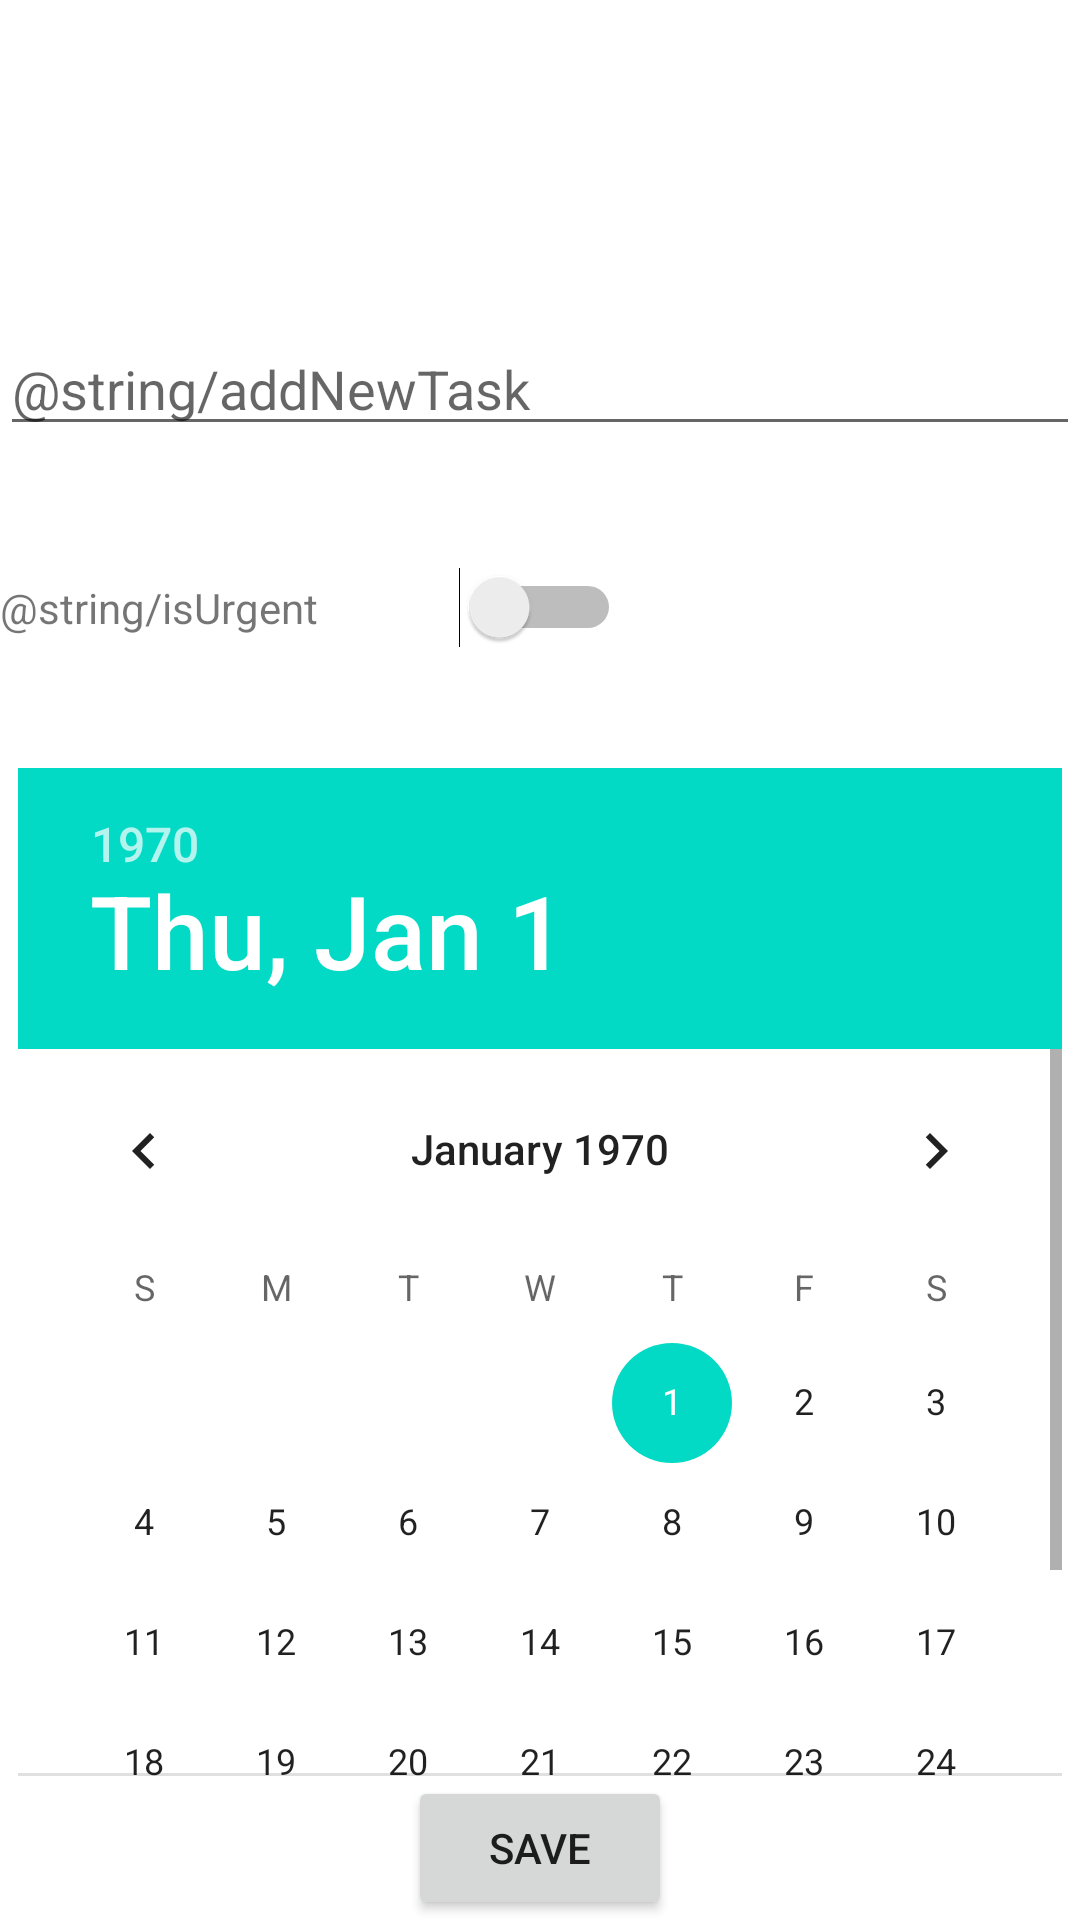

Produce the Android XML layout that renders to this screen, including the resource entries it uses.
<!-- AndroidManifest.xml: application theme Theme.MidtermProjectW23 -->
<!-- res/layout/activity_add_new_to_do.xml -->
<?xml version="1.0" encoding="utf-8"?>
<androidx.constraintlayout.widget.ConstraintLayout xmlns:android="http://schemas.android.com/apk/res/android"
    xmlns:app="http://schemas.android.com/apk/res-auto"
    xmlns:tools="http://schemas.android.com/tools"
    android:layout_width="match_parent"
    android:layout_height="match_parent"
    tools:context=".AddNewToDo">

    <EditText
        android:id="@+id/task_id"
        android:layout_width="match_parent"
        android:layout_height="wrap_content"
        android:hint="@string/addNewTask"
        app:layout_constraintBottom_toTopOf="@+id/guideline"
        app:layout_constraintEnd_toEndOf="parent"
        app:layout_constraintStart_toStartOf="parent"
        app:layout_constraintTop_toTopOf="parent"
        >

    </EditText>

    <androidx.constraintlayout.widget.Guideline
        android:id="@+id/guideline"
        android:layout_width="wrap_content"
        android:layout_height="wrap_content"
        android:orientation="horizontal"
        app:layout_constraintGuide_percent="0.40" />

    <TextView
        android:id="@+id/isargent_text"
        android:layout_width="0dp"
        android:layout_height="wrap_content"
        android:text="@string/isUrgent"
        app:layout_constraintBottom_toTopOf="@+id/guideline"
        app:layout_constraintEnd_toStartOf="@+id/isargent_switch"
        app:layout_constraintStart_toStartOf="parent"
        app:layout_constraintTop_toBottomOf="@+id/task_id" />

    <Switch
        android:id="@+id/isargent_switch"
        android:layout_width="wrap_content"
        android:layout_height="wrap_content"
        app:layout_constraintBottom_toTopOf="@+id/datapicker"
        app:layout_constraintEnd_toEndOf="parent"
        app:layout_constraintStart_toStartOf="parent"
        app:layout_constraintTop_toBottomOf="@+id/task_id"
        tools:ignore="UseSwitchCompatOrMaterialXml" />

    <DatePicker
        android:id="@+id/datapicker"
        android:layout_width="wrap_content"
        android:layout_height="0dp"

        app:guidelineUseRtl="false"
        app:layout_constraintBottom_toTopOf="@id/save_id"
        app:layout_constraintEnd_toEndOf="parent"
        app:layout_constraintStart_toStartOf="parent"
        app:layout_constraintTop_toTopOf="@+id/guideline">

    </DatePicker>

    <Button
        android:id="@+id/save_id"
        android:layout_width="wrap_content"
        android:layout_height="wrap_content"
        android:text="Save"
        android:onClick="save_task"
        app:layout_constraintBottom_toBottomOf="parent"
        app:layout_constraintEnd_toEndOf="parent"
        app:layout_constraintStart_toStartOf="parent"
        app:layout_constraintTop_toBottomOf="@+id/datapicker" />

</androidx.constraintlayout.widget.ConstraintLayout>
<!-- resources referenced by this layout -->
<resources>
  <string name="addNewTask">ادخل مهمة جديدة</string>
  <string name="isUrgent">هل هي مهمة عاجلة ؟</string>
  <style name="Theme.MidtermProjectW23" parent="Theme.MaterialComponents.DayNight.DarkActionBar">
          
          <item name="colorPrimary">@color/purple_500</item>
          <item name="colorPrimaryVariant">@color/purple_700</item>
          <item name="colorOnPrimary">@color/white</item>
          
          <item name="colorSecondary">@color/teal_200</item>
          <item name="colorSecondaryVariant">@color/teal_700</item>
          <item name="colorOnSecondary">@color/black</item>
          
          <item name="android:statusBarColor" tools:targetApi="l">?attr/colorPrimaryVariant</item>
          
      </style>
  <!-- not gathered from this repository: default colours our renderer supplied (Android Studio template values) -->
  <color name="purple_500">#FF6200EE</color>
  <color name="purple_700">#FF3700B3</color>
  <color name="teal_200">#FF03DAC5</color>
  <color name="teal_700">#FF018786</color>
  <color name="black">#FF000000</color>
  <color name="white">#FFFFFFFF</color>
</resources>
